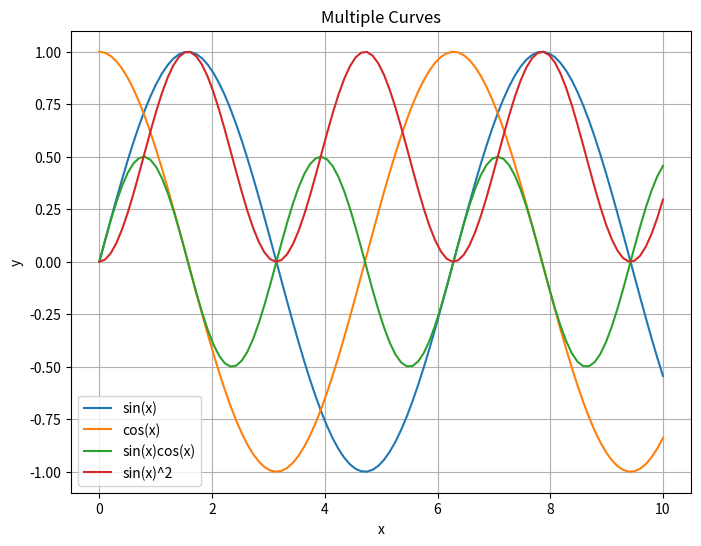

Reproduce this figure in Python.
import matplotlib.pyplot as plt
import numpy as np

# Sample Data
x = np.linspace(0, 10, 100)
y_values = [
    np.sin(x),
    np.cos(x),
    np.sin(x) * np.cos(x),
    np.sin(x)**2
]
labels = ["sin(x)", "cos(x)", "sin(x)cos(x)", "sin(x)^2"]

# Plotting in a loop
plt.figure(figsize=(8, 6))
for i in range(len(y_values)):
    plt.plot(x, y_values[i], label=labels[i])

# Customizations
plt.xlabel("x")
plt.ylabel("y")
plt.title("Multiple Curves")
plt.legend()
plt.grid(True)
plt.show()